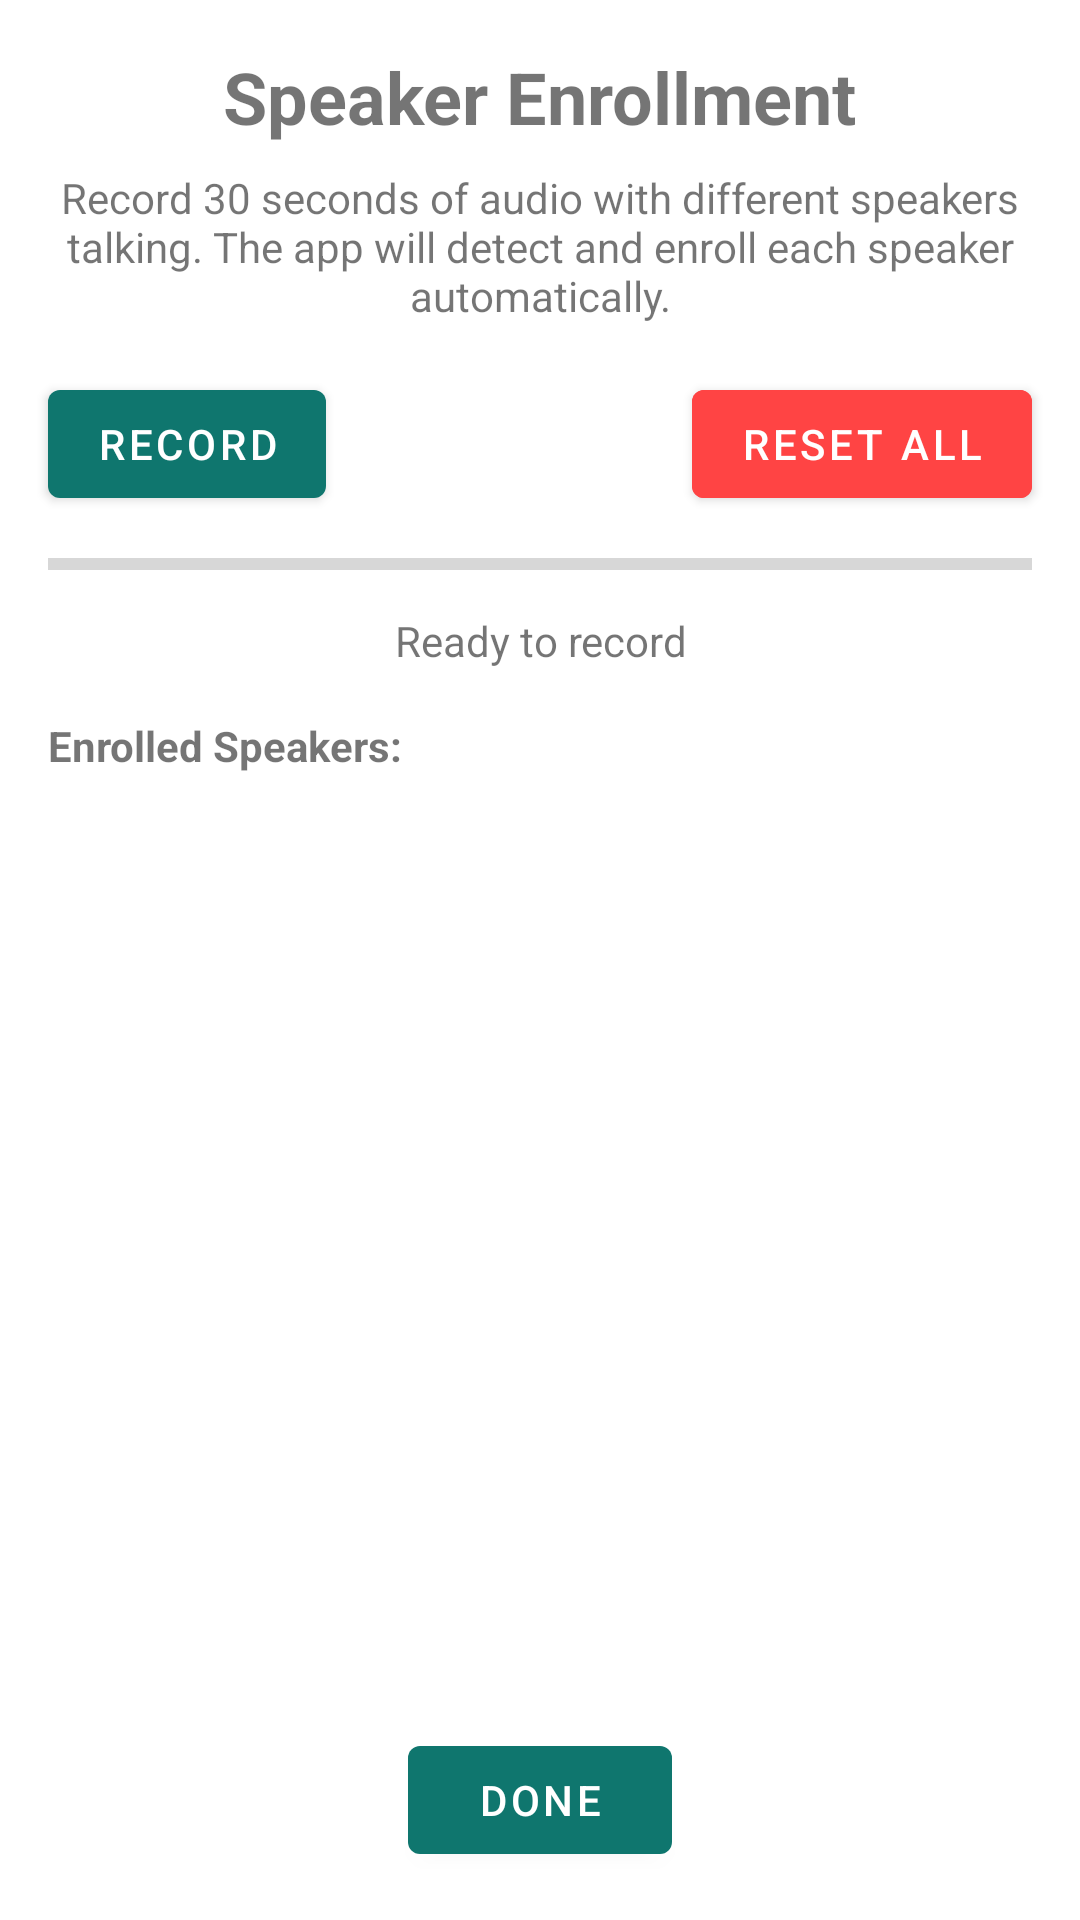

Produce the Android XML layout that renders to this screen, including the resource entries it uses.
<!-- AndroidManifest.xml: application theme Theme.Audion -->
<!-- res/layout/activity_enrollment.xml -->
<?xml version="1.0" encoding="utf-8"?>
<androidx.constraintlayout.widget.ConstraintLayout xmlns:android="http://schemas.android.com/apk/res/android"
    xmlns:app="http://schemas.android.com/apk/res-auto"
    xmlns:tools="http://schemas.android.com/tools"
    android:layout_width="match_parent"
    android:layout_height="match_parent"
    tools:context=".EnrollmentActivity">

    <TextView
        android:id="@+id/titleTextView"
        android:layout_width="wrap_content"
        android:layout_height="wrap_content"
        android:layout_marginTop="16dp"
        android:text="Speaker Enrollment"
        android:textSize="24sp"
        android:textStyle="bold"
        app:layout_constraintEnd_toEndOf="parent"
        app:layout_constraintStart_toStartOf="parent"
        app:layout_constraintTop_toTopOf="parent" />

    <TextView
        android:id="@+id/instructionsTextView"
        android:layout_width="0dp"
        android:layout_height="wrap_content"
        android:layout_marginStart="16dp"
        android:layout_marginTop="8dp"
        android:layout_marginEnd="16dp"
        android:text="Record 30 seconds of audio with different speakers talking. The app will detect and enroll each speaker automatically."
        android:textAlignment="center"
        app:layout_constraintEnd_toEndOf="parent"
        app:layout_constraintStart_toStartOf="parent"
        app:layout_constraintTop_toBottomOf="@+id/titleTextView" />

    <Button
        android:id="@+id/recordButton"
        android:layout_width="wrap_content"
        android:layout_height="wrap_content"
        android:layout_marginTop="16dp"
        android:text="Record"
        app:layout_constraintStart_toStartOf="@+id/instructionsTextView"
        app:layout_constraintTop_toBottomOf="@+id/instructionsTextView" />

    <Button
        android:id="@+id/resetButton"
        android:layout_width="wrap_content"
        android:layout_height="wrap_content"
        android:layout_marginTop="16dp"
        android:text="Reset All"
        android:backgroundTint="@android:color/holo_red_light"
        app:layout_constraintEnd_toEndOf="@+id/instructionsTextView"
        app:layout_constraintTop_toBottomOf="@+id/instructionsTextView" />

    <ProgressBar
        android:id="@+id/recordingProgress"
        style="?android:attr/progressBarStyleHorizontal"
        android:layout_width="0dp"
        android:layout_height="wrap_content"
        android:layout_marginStart="16dp"
        android:layout_marginTop="8dp"
        android:layout_marginEnd="16dp"
        app:layout_constraintEnd_toEndOf="parent"
        app:layout_constraintStart_toStartOf="parent"
        app:layout_constraintTop_toBottomOf="@+id/recordButton" />

    <TextView
        android:id="@+id/statusText"
        android:layout_width="0dp"
        android:layout_height="wrap_content"
        android:layout_marginStart="16dp"
        android:layout_marginTop="8dp"
        android:layout_marginEnd="16dp"
        android:text="Ready to record"
        android:textAlignment="center"
        app:layout_constraintEnd_toEndOf="parent"
        app:layout_constraintStart_toStartOf="parent"
        app:layout_constraintTop_toBottomOf="@+id/recordingProgress" />

    <TextView
        android:id="@+id/enrolledSpeakersLabel"
        android:layout_width="wrap_content"
        android:layout_height="wrap_content"
        android:layout_marginStart="16dp"
        android:layout_marginTop="16dp"
        android:text="Enrolled Speakers:"
        android:textStyle="bold"
        app:layout_constraintStart_toStartOf="parent"
        app:layout_constraintTop_toBottomOf="@+id/statusText" />

    <androidx.recyclerview.widget.RecyclerView
        android:id="@+id/enrolledSpeakersRecyclerView"
        android:layout_width="0dp"
        android:layout_height="0dp"
        android:layout_marginStart="16dp"
        android:layout_marginTop="8dp"
        android:layout_marginEnd="16dp"
        android:layout_marginBottom="8dp"
        app:layout_constraintBottom_toTopOf="@+id/doneButton"
        app:layout_constraintEnd_toEndOf="parent"
        app:layout_constraintStart_toStartOf="parent"
        app:layout_constraintTop_toBottomOf="@+id/enrolledSpeakersLabel" />

    <Button
        android:id="@+id/doneButton"
        android:layout_width="wrap_content"
        android:layout_height="wrap_content"
        android:layout_marginBottom="16dp"
        android:text="Done"
        app:layout_constraintBottom_toBottomOf="parent"
        app:layout_constraintEnd_toEndOf="parent"
        app:layout_constraintStart_toStartOf="parent" />

</androidx.constraintlayout.widget.ConstraintLayout>
<!-- resources referenced by this layout -->
<resources>
  <style name="Theme.Audion" parent="Theme.MaterialComponents.DayNight.NoActionBar">
          
          <item name="colorPrimary">@color/primary</item>
          <item name="colorPrimaryVariant">@color/primary</item>
          <item name="colorOnPrimary">@color/white</item>
          
          
          <item name="colorSecondary">@color/primary</item>
          <item name="colorSecondaryVariant">@color/primary</item>
          <item name="colorOnSecondary">@color/black</item>
  
          
          <item name="android:statusBarColor">@android:color/white</item>
          <item name="android:windowLightStatusBar" tools:targetApi="m">true</item>
  
          
          <item name="android:navigationBarColor">@android:color/white</item>
          <item name="android:windowLightNavigationBar" tools:targetApi="o">true</item>
  
          <item name="android:windowDrawsSystemBarBackgrounds">true</item>
  
          
          <item name="windowActionBar">false</item>
          <item name="windowNoTitle">true</item>
      </style>
  <color name="primary">#0F766E</color>
  <color name="white">#FFFFFFFF</color>
  <color name="black">#FF000000</color>
</resources>
